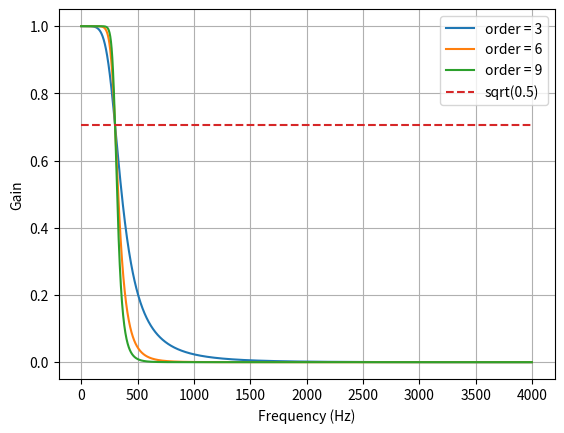
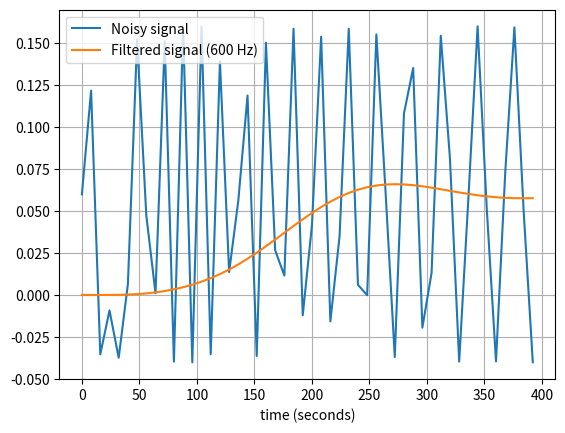
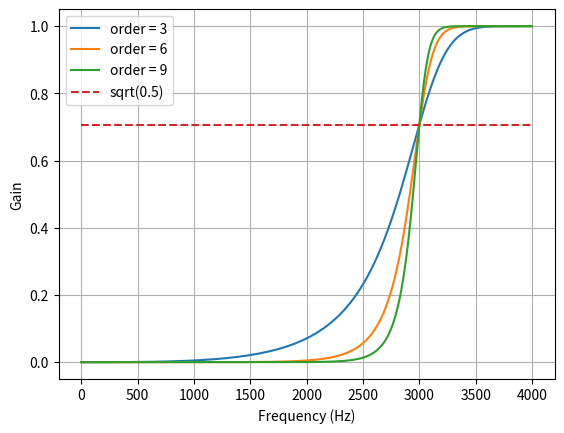
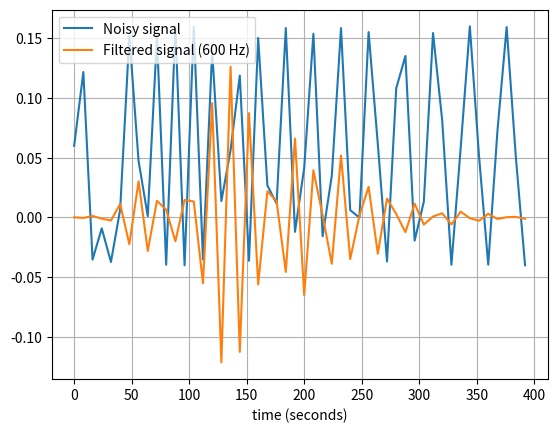
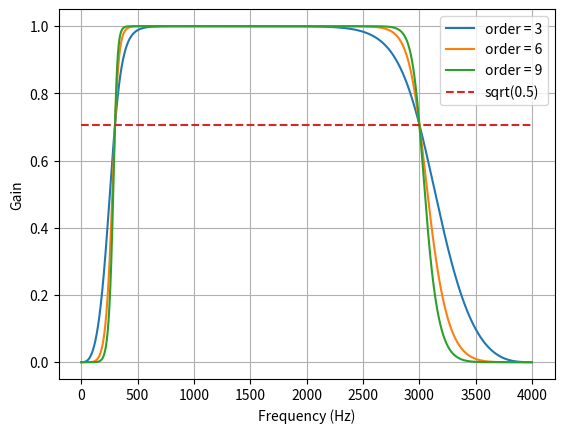
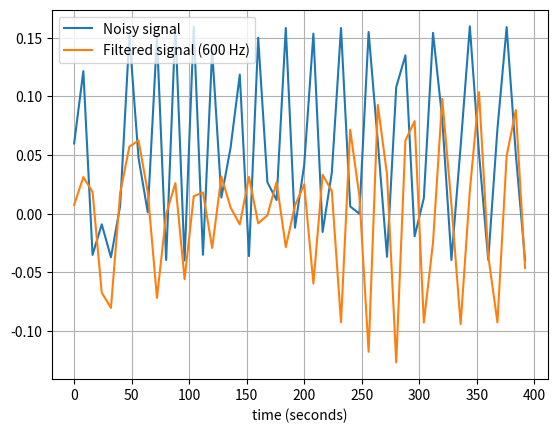

Recreate these plots in Python, in order.
"""
Description: implements the scipybased Butterworth filters.
bandpas: https://stackoverflow.com/questions/12093594/how-to-implement-band-pass-butterworth-filter-with-scipy-signal-butter
highpass: https://stackoverflow.com/questions/39032325/python-high-pass-filter
"""
import numpy as np
import matplotlib.pyplot as plt
from scipy.signal import butter, lfilter, freqz


def butter_lowpass(cutoff, fs, order=5):
    nyq = 0.5 * fs
    low = cutoff / nyq
    b, a = butter(order, low, btype='low', analog=False)
    return b, a


def butter_highpass(cutoff, fs, order=5):
    nyq = 0.5 * fs
    high = cutoff / nyq
    b, a = butter(order, high, btype='high', analog=False)
    return b, a


def butter_bandpass(low_cut, high_cut, fs, order=5):
    nyq = 0.5 * fs
    low = low_cut / nyq
    high = high_cut / nyq
    b, a = butter(order, [low, high], btype='band')
    return b, a


def butter_filter(sig, fs, ftype="low", low_cut=50, high_cut=2000, order=5):
    if   ftype == "band" : b, a = butter_bandpass(low_cut, high_cut, fs, order)
    elif ftype == "high" : b, a = butter_highpass(high_cut, fs, order)
    else                 : b, a = butter_lowpass(low_cut,  fs, order)

    # filter signal
    y = lfilter(b, a, sig)
    return y


def plot_freq_response(ftype="low", low_cut=50, high_cut=2000, fs=8000):
    # Plot the frequency response for a few different orders.
    plt.figure()
    for order in [3, 6, 9]:
        if   ftype == "band" : b, a = butter_bandpass(low_cut, high_cut, fs, order)
        elif ftype == "high" : b, a = butter_highpass(high_cut, fs, order)
        else                 : b, a = butter_lowpass(low_cut,  fs, order)
        w, h = freqz(b, a, worN=2000)
        plt.plot((fs * 0.5 / np.pi) * w, abs(h), label="order = %d" % order)

    plt.plot([0, 0.5 * fs], [np.sqrt(0.5), np.sqrt(0.5)],
             '--', label='sqrt(0.5)')
    plt.xlabel('Frequency (Hz)')
    plt.ylabel('Gain')
    plt.grid(True)
    plt.legend(loc='best')
    plt.show()


if __name__ == "__main__":

    ###########################################################################
    ######################### Butterworth filters #############################
    ###########################################################################

    # init sample rate and desired cutoff frequencies (in Hz).
    fs       = 8000.0
    low_cut  = 300.0
    high_cut = 3000.0

    for filter_type in ["low", "high", "band"]:
        # plot the frequency response for a few different orders.
        plot_freq_response(ftype=filter_type, low_cut=low_cut, high_cut=high_cut)

        # define input noisy signal.
        T = 0.05
        nsamples = T * fs
        t = np.linspace(0, nsamples, endpoint=False, retstep=T)[0]
        a  = 0.02
        f0 = 600.0
        x  = 0.1 * np.sin(2 * np.pi * 1.2 * np.sqrt(t))
        x += 0.01 * np.cos(2 * np.pi * 312 * t + 0.1)
        x += a * np.cos(2 * np.pi * f0 * t + .11)
        x += 0.03 * np.cos(2 * np.pi * 2000 * t)

        # filter signal
        y = butter_filter(x, fs, filter_type, low_cut, high_cut, order=6)

        # plot input and filtered signal
        plt.figure()
        plt.plot(t, x, label='Noisy signal')
        plt.plot(t, y, label='Filtered signal (%g Hz)' % f0)
        plt.xlabel('time (seconds)')
        plt.hlines([-a, a], 0, T, linestyles='--')
        plt.grid(True)
        plt.axis('tight')
        plt.legend(loc='upper left')
        plt.show()
